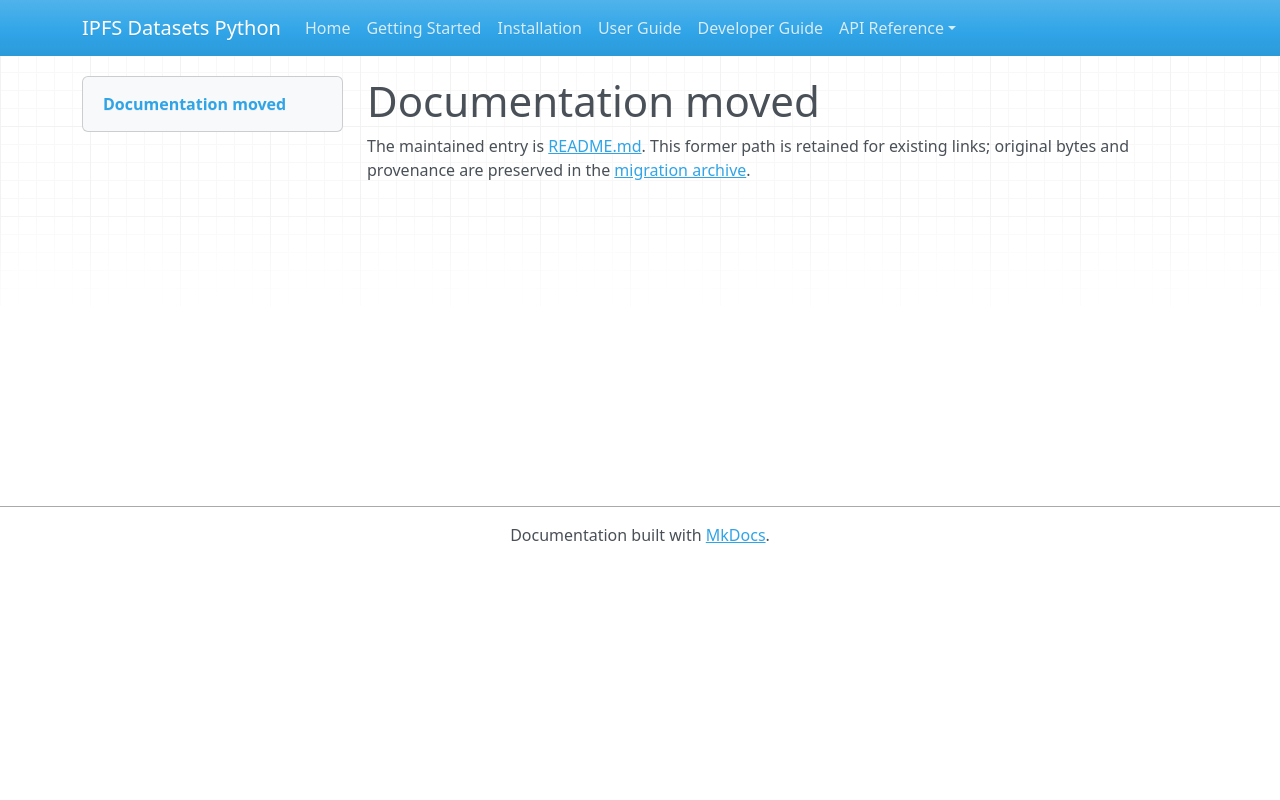

repository: endomorphosis/ipfs_datasets_py · page: autoformalization/index.html · generator: mkdocs

# Documentation moved

The maintained entry is [README.md](../../ipfs_datasets_py/logic/autoformal/README.md). This former path is retained for existing links; original bytes and provenance are preserved in the [migration archive](../../ipfs_datasets_py/logic/autoformal/docs/ARCHIVE.md).

<!-- Legacy bookmarks refer to sections in the preserved original. -->
<a id="legalir-autoformalization"></a>
<a id="follow-the-pipeline"></a>
<a id="keep-one-implementation-and-one-current-state"></a>
